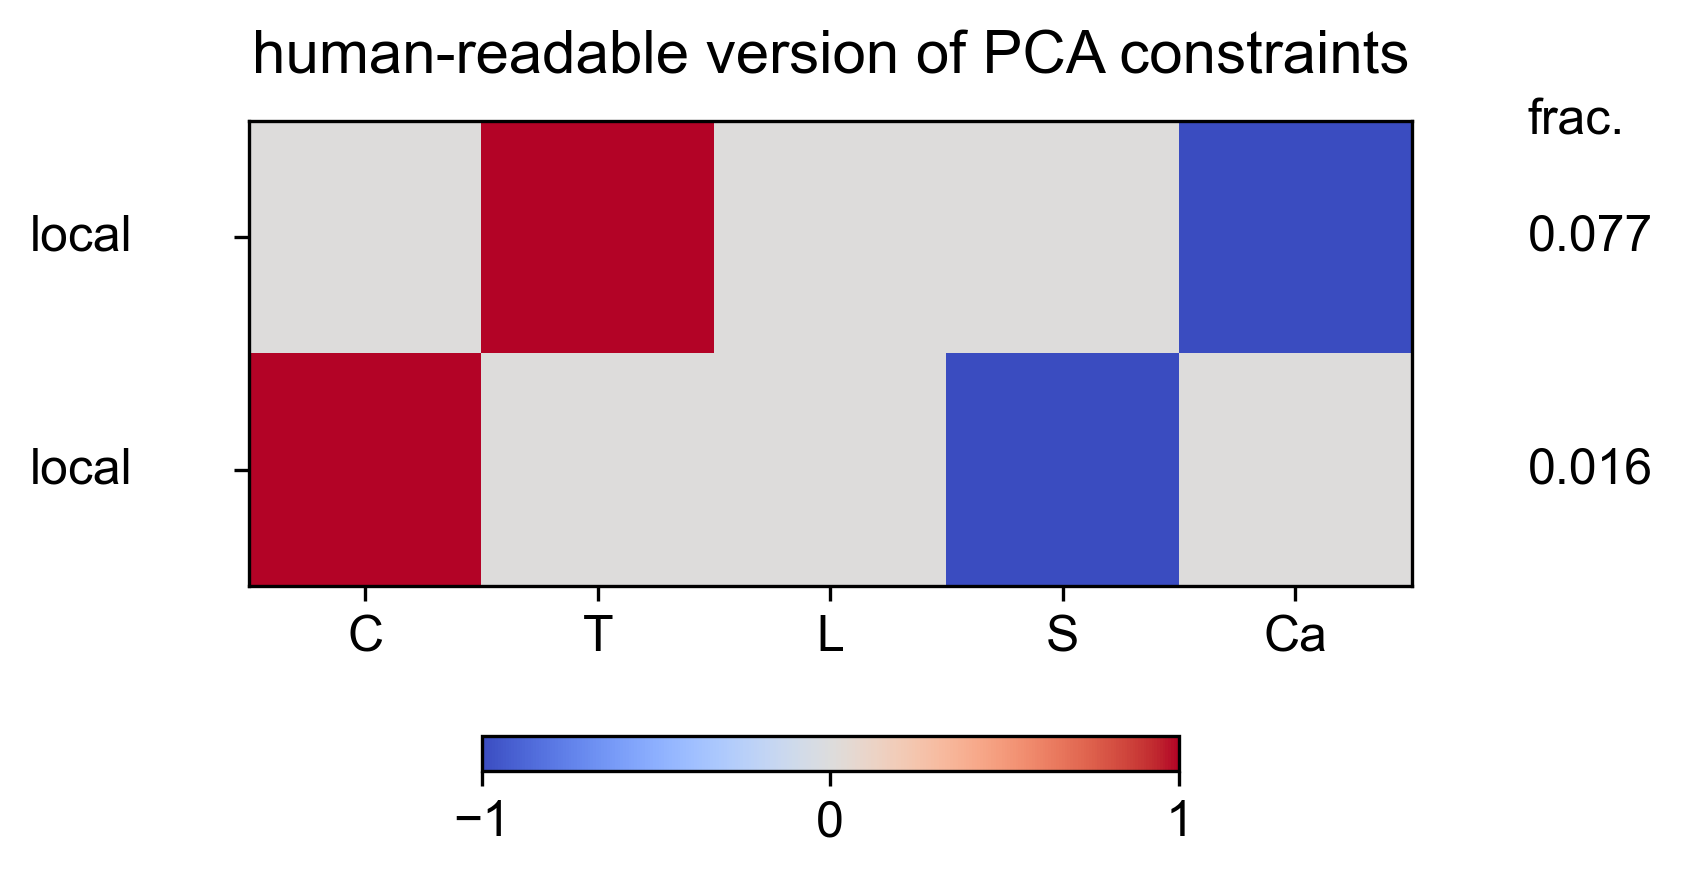

The table this chart was drawn from, first rows:
Cervical, Thoracic, Lumbar, Sacral, Caudal, constraint_std, globalOrLocal
0.0, 1.0, 0.0, 0.0, -1.0, 0.07712, local
1.0, 0.0, 0.0, -1.0, 0.0, 0.0165, local
